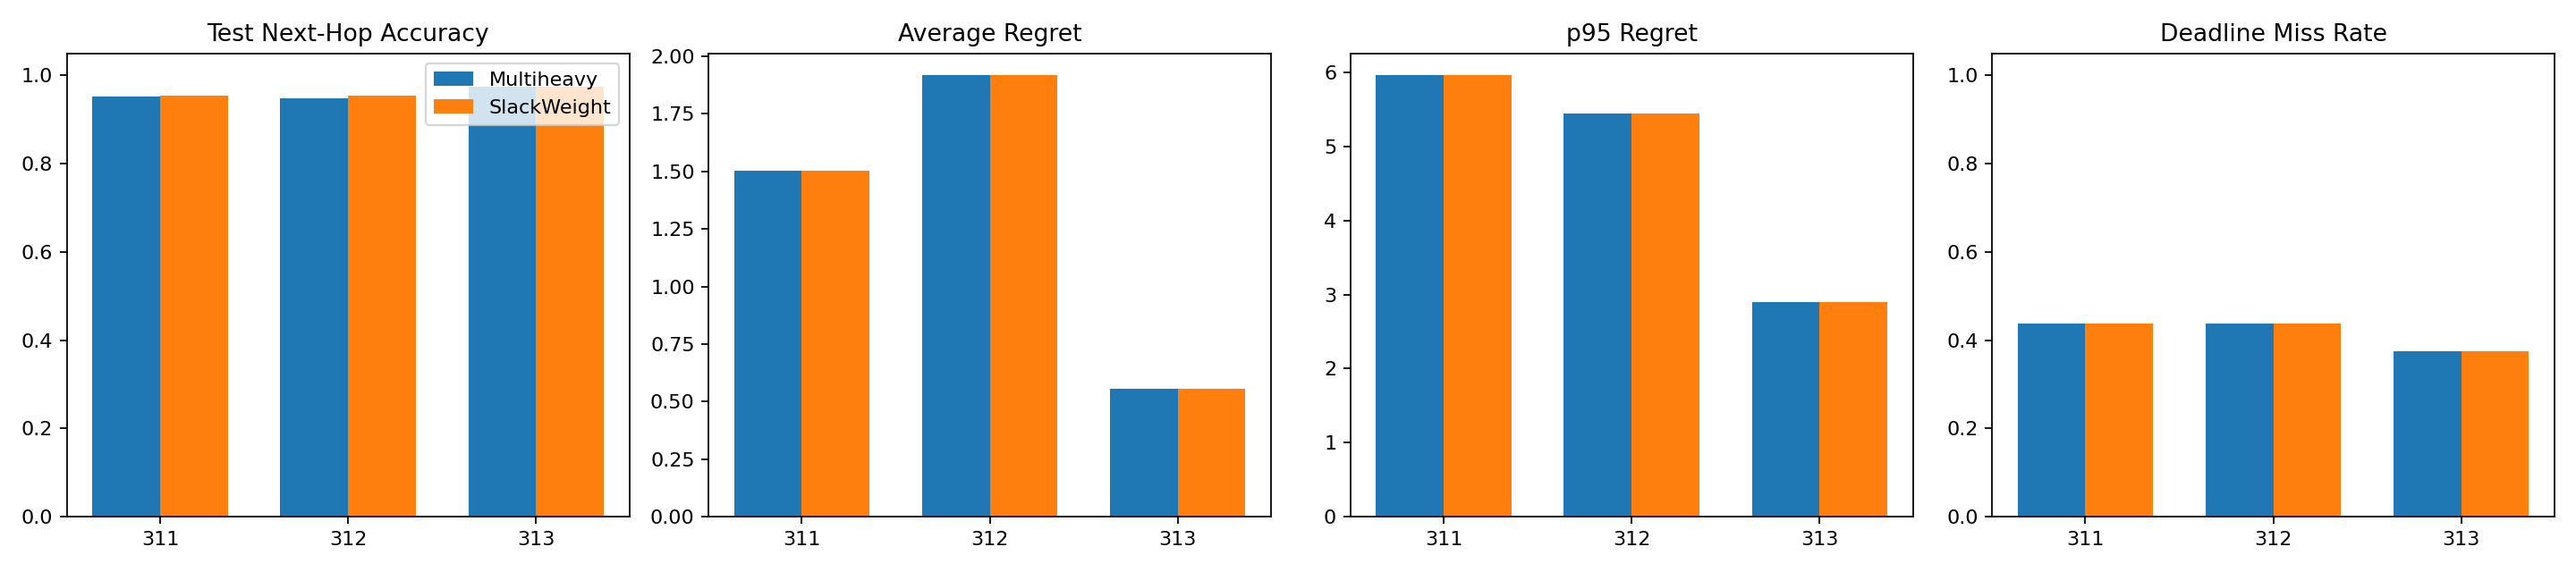

Data behind this chart, as committed beside it:
seed, variant, experiment, test_next_hop_accuracy, average_regret, p95_regret, deadline_miss_rate, gpu_hours
311, Multiheavy, e3_memory_hubs_rsm_round4_multiheavy_see…, 0.9522, 1.501, 5.962, 0.4375, 0.07059
311, SlackWeight, e3_memory_hubs_rsm_round5_multiheavy_sla…, 0.9534, 1.501, 5.962, 0.4375, 0.1106
312, Multiheavy, e3_memory_hubs_rsm_round4_multiheavy_see…, 0.9473, 1.917, 5.446, 0.4375, 0.06524
312, SlackWeight, e3_memory_hubs_rsm_round5_multiheavy_sla…, 0.9547, 1.917, 5.446, 0.4375, 0.07742
313, Multiheavy, e3_memory_hubs_rsm_round4_multiheavy_see…, 0.975, 0.5548, 2.904, 0.375, 0.08878
313, SlackWeight, e3_memory_hubs_rsm_round5_multiheavy_sla…, 0.975, 0.5548, 2.904, 0.375, 0.1078
mean, Multiheavy, Multiheavy-mean, 0.9582, 1.324, 4.771, 0.4167, 0.07487
mean, SlackWeight, SlackWeight-mean, 0.961, 1.324, 4.771, 0.4167, 0.0986
